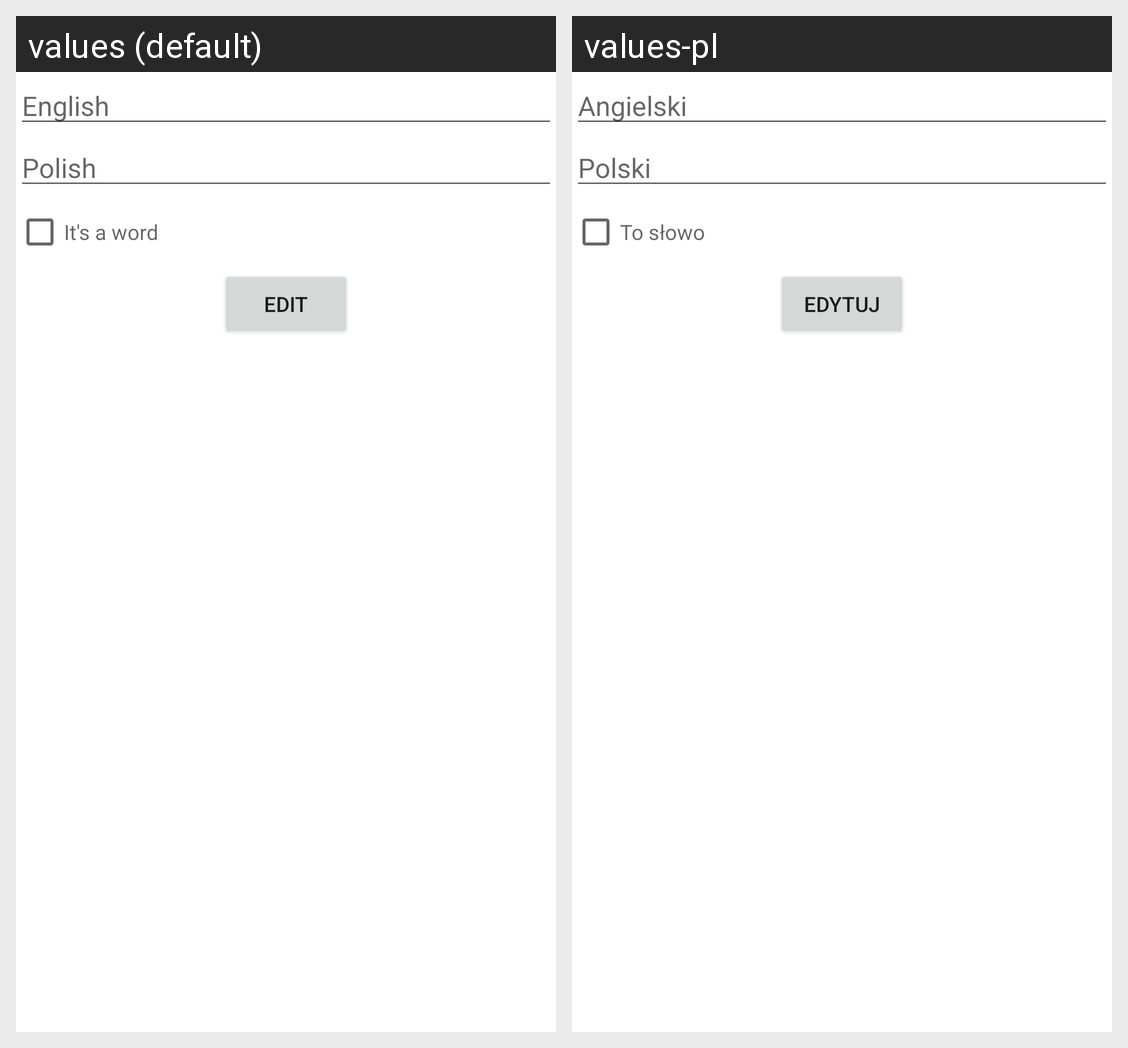

The same Android screen rendered under two of its app's locales, left to right. List the strings drawn on it with the default value and each locale's translation.
Android screen res/layout/activity_edit_flashcard.xml rendered under 2 locales, left to right: values (default), values-pl. Device: Nexus 5 (rendered at 1080×1920; each locale shown at half size, 540×960, under a caption strip naming it); theme Theme.LearnByRepetition.
Strings drawn on this screen, with the default value and each locale's value (text and hints the layout hard-codes, and strings that could not be matched under every locale, appear in the picture but are not listed):

flashcard_english
  values: English
  values-pl: Angielski

flashcard_polish
  values: Polish
  values-pl: Polski

flashcard_is_word
  values: It's a word
  values-pl: To słowo

edit
  values: Edit
  values-pl: Edytuj
